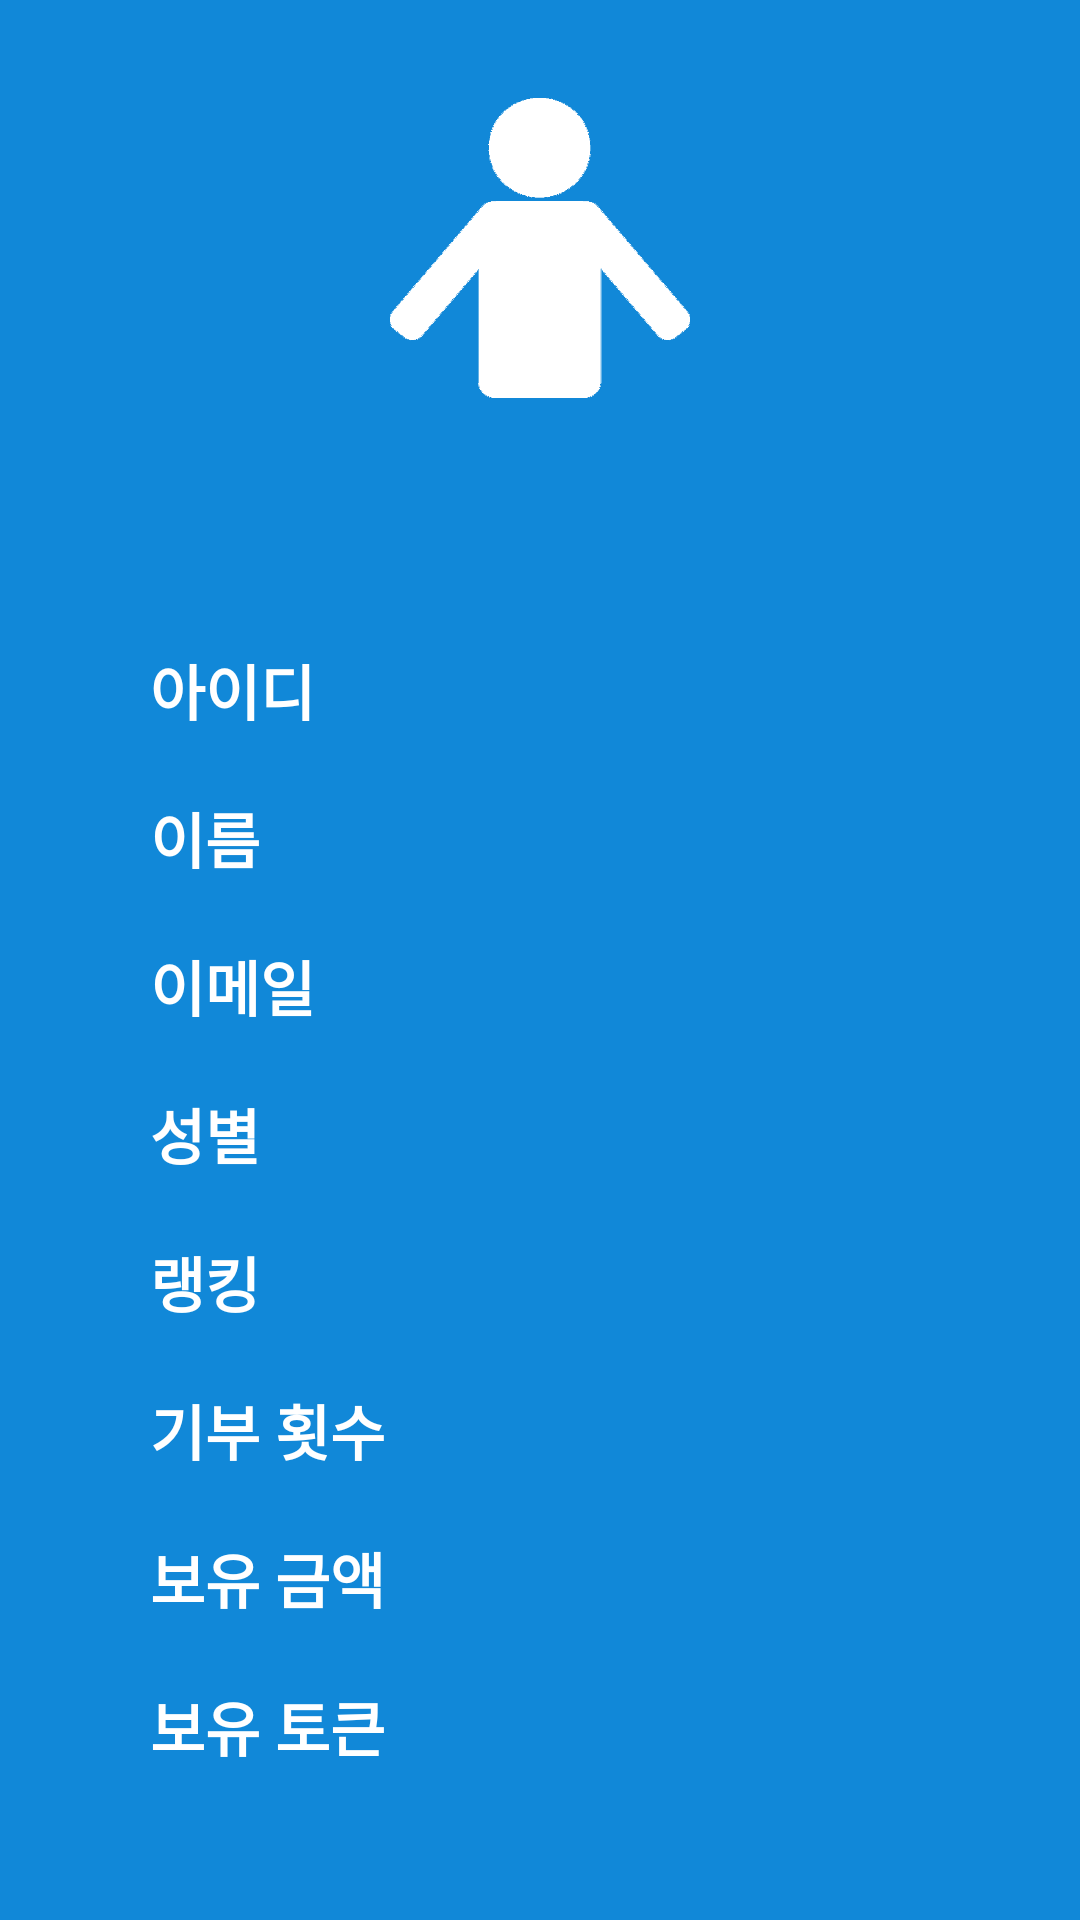

Android layout source for this screen:
<!-- AndroidManifest.xml: application theme Theme.AppCompat.NoActionBar -->
<!-- res/layout/profile.xml -->
<?xml version="1.0" encoding="utf-8"?>
<LinearLayout android:id="@+id/layout"
    android:layout_width="match_parent"
    android:layout_height="match_parent"
    android:background="@color/defaultcolor"
    android:orientation="vertical"
    xmlns:android="http://schemas.android.com/apk/res/android">
    <RelativeLayout
        android:layout_width="128dp"
        android:layout_height="128dp"
        android:layout_gravity="center"
        android:layout_weight="1">
        <ImageView
            android:background="@drawable/man"
            android:layout_width="100dp"
            android:layout_height="100dp"
            android:layout_centerInParent="true"/>
    </RelativeLayout>
    <LinearLayout
        android:layout_width="match_parent"
        android:layout_height="wrap_content"
        android:padding="50dp"
        android:orientation="vertical">

        <LinearLayout
            android:layout_width="match_parent"
            android:layout_height="wrap_content"
            android:orientation="horizontal"
            android:layout_marginBottom="20dp">
            <TextView
                android:layout_width="wrap_content"
                android:layout_height="wrap_content"
                android:layout_weight="1"
                android:text="아이디"
                android:textSize="20dp"
                android:textStyle="bold"
                android:textColor="#fff"/>
            <TextView
                android:id="@+id/profile_id"
                android:layout_width="wrap_content"
                android:layout_height="wrap_content"
                android:layout_weight="2"
                android:textSize="20dp"/>
        </LinearLayout>

        <LinearLayout
            android:layout_width="match_parent"
            android:layout_height="wrap_content"
            android:orientation="horizontal"
            android:layout_marginBottom="20dp">
            <TextView
                android:layout_width="wrap_content"
                android:layout_height="wrap_content"
                android:layout_weight="1"
                android:text="이름"
                android:textSize="20dp"
                android:textStyle="bold"
                android:textColor="#fff"/>
            <TextView
                android:id="@+id/profile_name"
                android:layout_width="wrap_content"
                android:layout_height="wrap_content"
                android:layout_weight="2"
                android:textSize="20dp"/>
        </LinearLayout>

        <LinearLayout
            android:layout_width="match_parent"
            android:layout_height="wrap_content"
            android:orientation="horizontal"
            android:layout_marginBottom="20dp">
            <TextView
                android:layout_width="wrap_content"
                android:layout_height="wrap_content"
                android:layout_weight="1"
                android:text="이메일"
                android:textSize="20dp"
                android:textStyle="bold"
                android:textColor="#fff"/>
            <TextView
                android:id="@+id/profile_email"
                android:layout_width="wrap_content"
                android:layout_height="wrap_content"
                android:layout_weight="2"
                android:textSize="20dp"/>
        </LinearLayout>

        <LinearLayout
            android:layout_width="match_parent"
            android:layout_height="wrap_content"
            android:orientation="horizontal"
            android:layout_marginBottom="20dp">
            <TextView
                android:layout_width="wrap_content"
                android:layout_height="wrap_content"
                android:layout_weight="1"
                android:text="성별"
                android:textSize="20dp"
                android:textStyle="bold"
                android:textColor="#fff"/>
            <TextView
                android:id="@+id/profile_sex"
                android:layout_width="wrap_content"
                android:layout_height="wrap_content"
                android:layout_weight="2"
                android:textSize="20dp"/>
        </LinearLayout>

        <LinearLayout
            android:layout_width="match_parent"
            android:layout_height="wrap_content"
            android:orientation="horizontal"
            android:layout_marginBottom="20dp">
            <TextView
                android:layout_width="wrap_content"
                android:layout_height="wrap_content"
                android:layout_weight="1"
                android:text="랭킹"
                android:textSize="20dp"
                android:textStyle="bold"
                android:textColor="#fff"/>
            <TextView
                android:id="@+id/profile_rank"
                android:layout_width="wrap_content"
                android:layout_height="wrap_content"
                android:layout_weight="2"
                android:textSize="20dp"/>
        </LinearLayout>

        <LinearLayout
            android:layout_width="match_parent"
            android:layout_height="wrap_content"
            android:orientation="horizontal"
            android:layout_marginBottom="20dp">
            <TextView
                android:layout_width="wrap_content"
                android:layout_height="wrap_content"
                android:layout_weight="1"
                android:text="기부 횟수"
                android:textSize="20dp"
                android:textStyle="bold"
                android:textColor="#fff"/>
            <TextView
                android:id="@+id/profile_count"
                android:layout_width="wrap_content"
                android:layout_height="wrap_content"
                android:layout_weight="2"
                android:textSize="20dp"/>
        </LinearLayout>

        <LinearLayout
            android:layout_width="match_parent"
            android:layout_height="wrap_content"
            android:orientation="horizontal"
            android:layout_marginBottom="20dp">
            <TextView
                android:layout_width="wrap_content"
                android:layout_height="wrap_content"
                android:layout_weight="1"
                android:text="보유 금액"
                android:textSize="20dp"
                android:textStyle="bold"
                android:textColor="#fff"/>
            <TextView
                android:id="@+id/profile_money"
                android:layout_width="wrap_content"
                android:layout_height="wrap_content"
                android:layout_weight="2"
                android:textSize="20dp"/>
        </LinearLayout>

        <LinearLayout
            android:layout_width="match_parent"
            android:layout_height="wrap_content"
            android:orientation="horizontal">
            <TextView
                android:layout_width="wrap_content"
                android:layout_height="wrap_content"
                android:layout_weight="1"
                android:text="보유 토큰"
                android:textSize="20dp"
                android:textStyle="bold"
                android:textColor="#fff"/>
            <TextView
                android:id="@+id/profile_token"
                android:layout_width="wrap_content"
                android:layout_height="wrap_content"
                android:layout_weight="2"
                android:textSize="20dp"/>
        </LinearLayout>
    </LinearLayout>
</LinearLayout>
<!-- resources referenced by this layout -->
<resources>
  <color name="defaultcolor">#1188D8</color>
    
      //Shimmer
  <!-- drawable man: png bitmap (drawable, 10764 bytes) -->
</resources>
